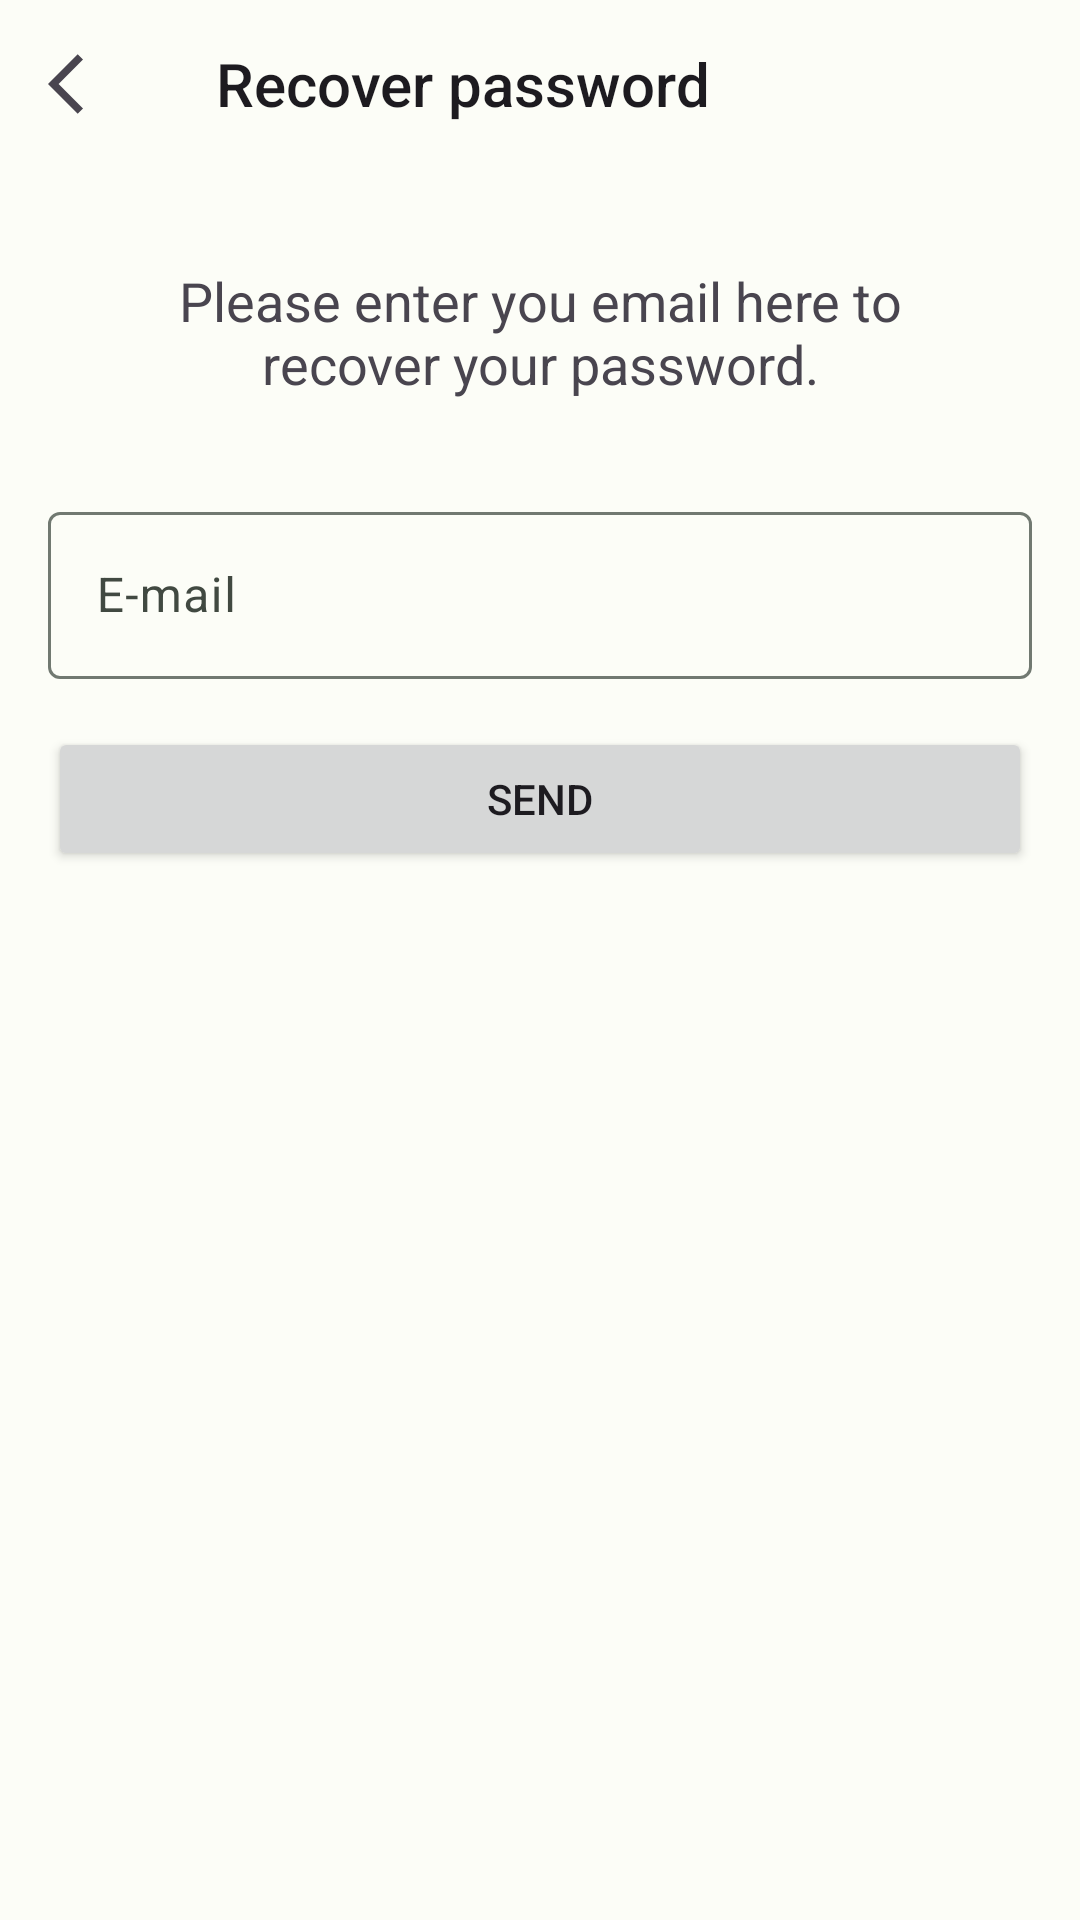

Here is an Android app screen rendered from its layout file. Give the layout XML and the strings, colors and styles it references.
<!-- AndroidManifest.xml: application theme AppTheme -->
<!-- res/layout/fragment_recover_password.xml -->
<?xml version="1.0" encoding="utf-8"?>
<LinearLayout xmlns:android="http://schemas.android.com/apk/res/android"
    xmlns:tools="http://schemas.android.com/tools"
    android:layout_width="match_parent"
    android:layout_height="match_parent"
    tools:context=".ui.auth.RecoverPasswordFragment"
    android:orientation="vertical">
    <Toolbar
        android:id="@+id/toolbar"
        android:layout_width="match_parent"
        android:layout_height="wrap_content"
        android:title="Recover password"
        android:fitsSystemWindows="true"
        android:navigationIcon="@drawable/baseline_arrow_back_ios_24"/>
    <TextView
        android:text="Please enter you email here to recover your password."
        android:textSize="18sp"
        android:textAlignment="center"
        android:layout_margin="32dp"
        android:layout_width="match_parent"
        android:layout_height="wrap_content"/>

    <com.google.android.material.textfield.TextInputLayout
        android:layout_width="match_parent"
        android:layout_height="wrap_content"
        android:paddingHorizontal="16dp">
        <com.google.android.material.textfield.TextInputEditText
            android:id="@+id/email_input"
            android:inputType="textEmailAddress"
            android:layout_width="match_parent"
            android:layout_height="wrap_content"
            android:hint="@string/email"
            android:drawablePadding="8dp"
            android:autofillHints="emailAddress"
            android:drawableStart="@drawable/baseline_email_24"/>
    </com.google.android.material.textfield.TextInputLayout>

    <Button
        android:id="@+id/send_button"
        android:text="Send"
        android:layout_width="match_parent"
        android:layout_height="wrap_content"
        android:layout_margin="16dp"/>

</LinearLayout>
<!-- resources referenced by this layout -->
<resources>
  <!-- drawable baseline_arrow_back_ios_24 (drawable) -->
  <vector xmlns:android="http://schemas.android.com/apk/res/android"
      android:width="24dp"
      android:height="24dp"
      android:autoMirrored="true"
      android:tint="?attr/colorControlNormal"
      android:viewportWidth="24"
      android:viewportHeight="24">
      <path
          android:fillColor="?attr/colorControlNormal"
          android:pathData="M11.67,3.87L9.9,2.1 0,12l9.9,9.9 1.77,-1.77L3.54,12z" />
  </vector>
  <string name="email">E-mail</string>
  <color name="md_theme_light_primary">#006D37</color>
  <color name="md_theme_light_onPrimary">#FFFFFF</color>
  <color name="md_theme_light_primaryContainer">#60FF99</color>
  <color name="md_theme_light_onPrimaryContainer">#00210C</color>
  <color name="md_theme_light_secondary">#506352</color>
  <color name="md_theme_light_onSecondary">#FFFFFF</color>
  <color name="md_theme_light_secondaryContainer">#D2E8D3</color>
  <color name="md_theme_light_onSecondaryContainer">#0E1F12</color>
  <color name="md_theme_light_tertiary">#3A656E</color>
  <color name="md_theme_light_onTertiary">#FFFFFF</color>
  <color name="md_theme_light_tertiaryContainer">#BDEAF5</color>
  <color name="md_theme_light_onTertiaryContainer">#001F25</color>
  <color name="md_theme_light_error">#BA1A1A</color>
  <color name="md_theme_light_errorContainer">#FFDAD6</color>
  <color name="md_theme_light_onError">#FFFFFF</color>
  <color name="md_theme_light_onErrorContainer">#410002</color>
  <color name="md_theme_light_background">#FCFDF7</color>
  <color name="md_theme_light_onBackground">#191C19</color>
  <color name="md_theme_light_surface">#FCFDF7</color>
  <color name="md_theme_light_onSurface">#191C19</color>
  <color name="md_theme_light_surfaceVariant">#DDE5DA</color>
  <color name="md_theme_light_onSurfaceVariant">#414941</color>
  <color name="md_theme_light_outline">#717971</color>
  <color name="md_theme_light_inverseOnSurface">#F0F1EC</color>
  <color name="md_theme_light_inverseSurface">#2E312E</color>
  <color name="md_theme_light_inversePrimary">#18E37B</color>
</resources>
